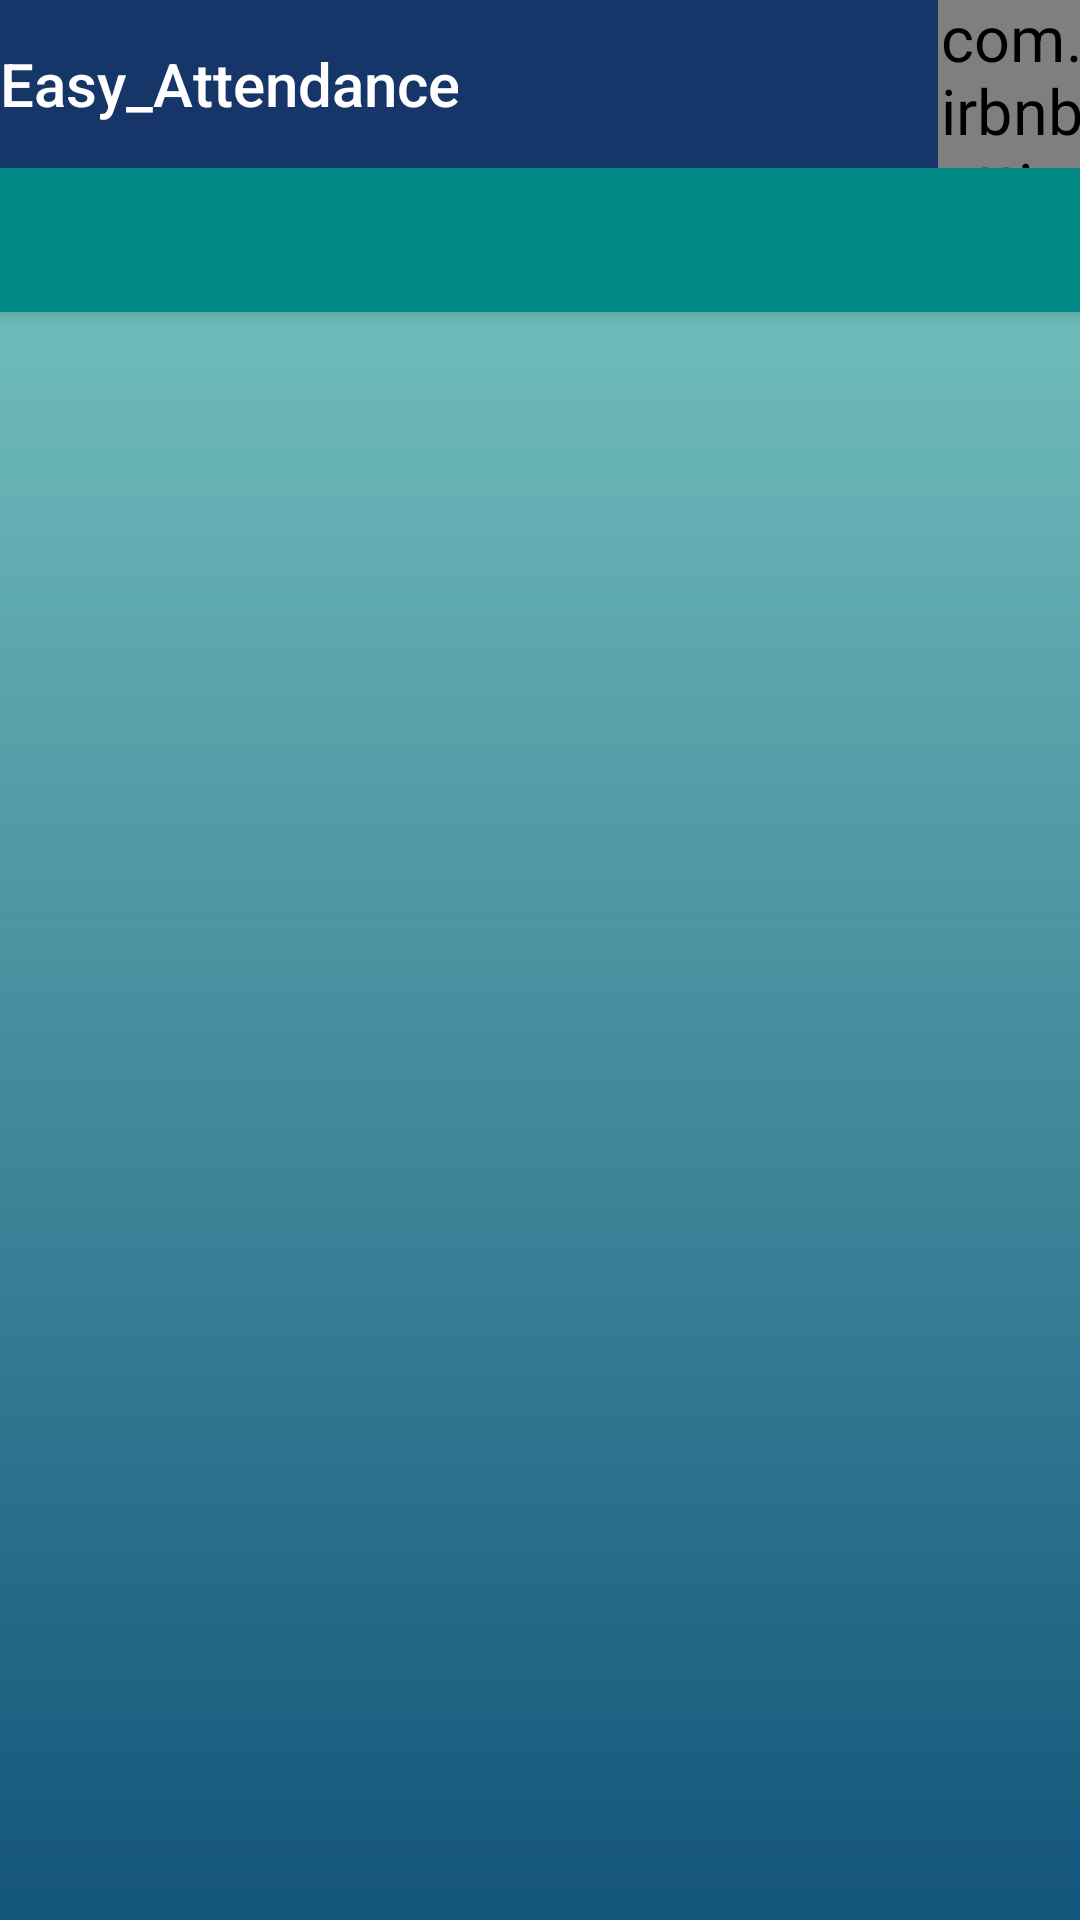

Layout XML and referenced resources for this Android screen:
<!-- AndroidManifest.xml: activity theme Theme.Easy_Attendance.NoActionBar -->
<!-- res/layout/activity_main.xml -->
<?xml version="1.0" encoding="utf-8"?>
<androidx.coordinatorlayout.widget.CoordinatorLayout xmlns:android="http://schemas.android.com/apk/res/android"
    xmlns:app="http://schemas.android.com/apk/res-auto"
    xmlns:tools="http://schemas.android.com/tools"
    android:layout_width="match_parent"
    android:layout_height="match_parent"
    tools:context=".MainActivity"
    android:background="@drawable/green">

    <com.google.android.material.appbar.AppBarLayout
        android:layout_width="match_parent"
        android:layout_height="wrap_content"
        android:background="#163669"
        android:theme="@style/Theme.Easy_Attendance.AppBarOverlay">

        <LinearLayout
            android:layout_width="wrap_content"
            android:layout_height="wrap_content"
            android:orientation="horizontal"
            >
            <TextView
                android:id="@+id/title"
                android:layout_width="match_parent"
                android:layout_height="wrap_content"
                android:gravity="center"
                android:minHeight="?actionBarSize"
                android:padding="@dimen/appbar_padding"
                android:text="@string/app_name"
                android:textAppearance="@style/TextAppearance.Widget.AppCompat.Toolbar.Title" />

            <com.airbnb.lottie.LottieAnimationView
                android:scaleX="1.5"
                android:scaleY="1.5"
                android:layout_width="40dp"
                android:layout_height="40dp"
                android:layout_marginTop="8dp"
                android:layout_marginLeft="170dp"
                android:onClick="showPopup"
                app:lottie_autoPlay="true"
                android:id="@+id/optionMenu_animation"
                app:lottie_rawRes="@raw/option_menu"
                />
        </LinearLayout>
        <com.google.android.material.tabs.TabLayout
            android:id="@+id/tabs"
            app:tabTextColor="@color/black"
            app:tabIndicatorColor="@color/black"
            app:tabSelectedTextColor="@color/white"
            android:layout_width="match_parent"
            android:layout_height="wrap_content"
            android:outlineSpotShadowColor="@color/white"
            android:background="@color/teal_700" />
    </com.google.android.material.appbar.AppBarLayout>

    <androidx.viewpager.widget.ViewPager
        android:id="@+id/view_pager"
        android:layout_width="match_parent"
        android:layout_height="match_parent"
        app:layout_behavior="@string/appbar_scrolling_view_behavior" />

</androidx.coordinatorlayout.widget.CoordinatorLayout>
<!-- resources referenced by this layout -->
<resources>
  <color name="black">#FF000000</color>
  <color name="teal_700">#FF018786</color>
  <color name="white">#FFFFFFFF</color>
  <!-- drawable green: jpg bitmap (drawable, 7160 bytes) -->
  <string name="app_name">Easy_Attendance</string>
  <style name="Theme.Easy_Attendance.AppBarOverlay" parent="ThemeOverlay.AppCompat.Dark.ActionBar" />
  <style name="Theme.Easy_Attendance.NoActionBar">
          <item name="windowActionBar">false</item>
          <item name="windowNoTitle">true</item>
      </style>
</resources>
